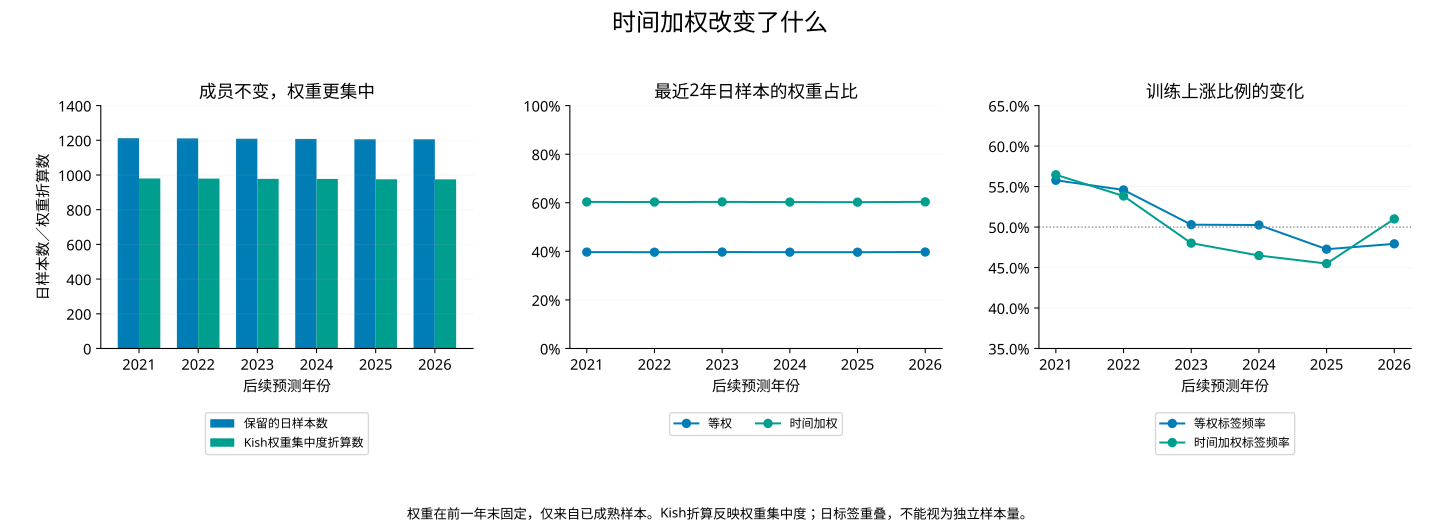

Source data for this figure (header and first rows):
cutoff, row_index, date, joint_completed, age_days, raw_weight, weight, actual_up
2020-12-31, 1196, 2016-01-04, 2016-01-12, 1823, 0.1773, 0.0003091, 0
2020-12-31, 1197, 2016-01-05, 2016-01-13, 1822, 0.1775, 0.0003093, 0
2020-12-31, 1198, 2016-01-06, 2016-01-14, 1821, 0.1777, 0.0003096, 0
2020-12-31, 1199, 2016-01-07, 2016-01-15, 1820, 0.1778, 0.0003099, 0
2020-12-31, 1200, 2016-01-08, 2016-01-18, 1819, 0.178, 0.0003102, 0
2020-12-31, 1201, 2016-01-11, 2016-01-19, 1816, 0.1785, 0.0003111, 0
2020-12-31, 1202, 2016-01-12, 2016-01-20, 1815, 0.1787, 0.0003114, 0
2020-12-31, 1203, 2016-01-13, 2016-01-21, 1814, 0.1788, 0.0003117, 1
2020-12-31, 1204, 2016-01-14, 2016-01-22, 1813, 0.179, 0.000312, 0
2020-12-31, 1205, 2016-01-15, 2016-01-25, 1812, 0.1792, 0.0003123, 1
2020-12-31, 1206, 2016-01-18, 2016-01-26, 1809, 0.1797, 0.0003132, 0
2020-12-31, 1207, 2016-01-19, 2016-01-27, 1808, 0.1799, 0.0003135, 0
2020-12-31, 1208, 2016-01-20, 2016-01-28, 1807, 0.18, 0.0003138, 0
2020-12-31, 1209, 2016-01-21, 2016-01-29, 1806, 0.1802, 0.0003141, 0
2020-12-31, 1210, 2016-01-22, 2016-02-01, 1805, 0.1804, 0.0003144, 0
2020-12-31, 1211, 2016-01-25, 2016-02-02, 1802, 0.1809, 0.0003153, 0
2020-12-31, 1212, 2016-01-26, 2016-02-03, 1801, 0.1811, 0.0003156, 0
2020-12-31, 1213, 2016-01-27, 2016-02-04, 1800, 0.1812, 0.0003159, 1
2020-12-31, 1214, 2016-01-28, 2016-02-05, 1799, 0.1814, 0.0003162, 1
2020-12-31, 1215, 2016-01-29, 2016-02-15, 1798, 0.1816, 0.0003165, 0
2020-12-31, 1216, 2016-02-01, 2016-02-16, 1795, 0.1821, 0.0003174, 1
2020-12-31, 1217, 2016-02-02, 2016-02-17, 1794, 0.1823, 0.0003177, 1
2020-12-31, 1218, 2016-02-03, 2016-02-18, 1793, 0.1824, 0.000318, 1
2020-12-31, 1219, 2016-02-04, 2016-02-19, 1792, 0.1826, 0.0003183, 1
2020-12-31, 1220, 2016-02-05, 2016-02-22, 1791, 0.1828, 0.0003186, 1
2020-12-31, 1221, 2016-02-15, 2016-02-23, 1781, 0.1845, 0.0003216, 1
2020-12-31, 1222, 2016-02-16, 2016-02-24, 1780, 0.1847, 0.0003219, 1
2020-12-31, 1223, 2016-02-17, 2016-02-25, 1779, 0.1849, 0.0003222, 1
2020-12-31, 1224, 2016-02-18, 2016-02-26, 1778, 0.1851, 0.0003225, 0
2020-12-31, 1225, 2016-02-19, 2016-02-29, 1777, 0.1852, 0.0003228, 0
2020-12-31, 1226, 2016-02-22, 2016-03-01, 1774, 0.1858, 0.0003238, 0
2020-12-31, 1227, 2016-02-23, 2016-03-02, 1773, 0.1859, 0.0003241, 0
2020-12-31, 1228, 2016-02-24, 2016-03-03, 1772, 0.1861, 0.0003244, 0
2020-12-31, 1229, 2016-02-25, 2016-03-04, 1771, 0.1863, 0.0003247, 1
2020-12-31, 1230, 2016-02-26, 2016-03-07, 1770, 0.1865, 0.000325, 1
2020-12-31, 1231, 2016-02-29, 2016-03-08, 1767, 0.187, 0.0003259, 1
2020-12-31, 1232, 2016-03-01, 2016-03-09, 1766, 0.1872, 0.0003262, 1
2020-12-31, 1233, 2016-03-02, 2016-03-10, 1765, 0.1874, 0.0003265, 1
2020-12-31, 1234, 2016-03-03, 2016-03-11, 1764, 0.1875, 0.0003269, 0
2020-12-31, 1235, 2016-03-04, 2016-03-14, 1763, 0.1877, 0.0003272, 0
2020-12-31, 1236, 2016-03-07, 2016-03-15, 1760, 0.1882, 0.0003281, 0
2020-12-31, 1237, 2016-03-08, 2016-03-16, 1759, 0.1884, 0.0003284, 1
2020-12-31, 1238, 2016-03-09, 2016-03-17, 1758, 0.1886, 0.0003287, 1
2020-12-31, 1239, 2016-03-10, 2016-03-18, 1757, 0.1888, 0.000329, 1
2020-12-31, 1240, 2016-03-11, 2016-03-21, 1756, 0.189, 0.0003293, 1
2020-12-31, 1241, 2016-03-14, 2016-03-22, 1753, 0.1895, 0.0003303, 1
2020-12-31, 1242, 2016-03-15, 2016-03-23, 1752, 0.1897, 0.0003306, 1
2020-12-31, 1243, 2016-03-16, 2016-03-24, 1751, 0.1899, 0.0003309, 1
2020-12-31, 1244, 2016-03-17, 2016-03-25, 1750, 0.19, 0.0003312, 1
2020-12-31, 1245, 2016-03-18, 2016-03-28, 1749, 0.1902, 0.0003315, 1
2020-12-31, 1246, 2016-03-21, 2016-03-29, 1746, 0.1908, 0.0003325, 0
2020-12-31, 1247, 2016-03-22, 2016-03-30, 1745, 0.1909, 0.0003328, 0
2020-12-31, 1248, 2016-03-23, 2016-03-31, 1744, 0.1911, 0.0003331, 1
2020-12-31, 1249, 2016-03-24, 2016-04-01, 1743, 0.1913, 0.0003334, 1
2020-12-31, 1250, 2016-03-25, 2016-04-05, 1742, 0.1915, 0.0003337, 1
2020-12-31, 1251, 2016-03-28, 2016-04-12, 1739, 0.192, 0.0003347, 1
2020-12-31, 1252, 2016-03-29, 2016-04-06, 1738, 0.1922, 0.000335, 1
2020-12-31, 1253, 2016-03-30, 2016-04-07, 1737, 0.1924, 0.0003353, 1
2020-12-31, 1254, 2016-03-31, 2016-04-08, 1736, 0.1926, 0.0003357, 0
2020-12-31, 1255, 2016-04-01, 2016-04-11, 1735, 0.1928, 0.000336, 1
... 7,192 more rows
